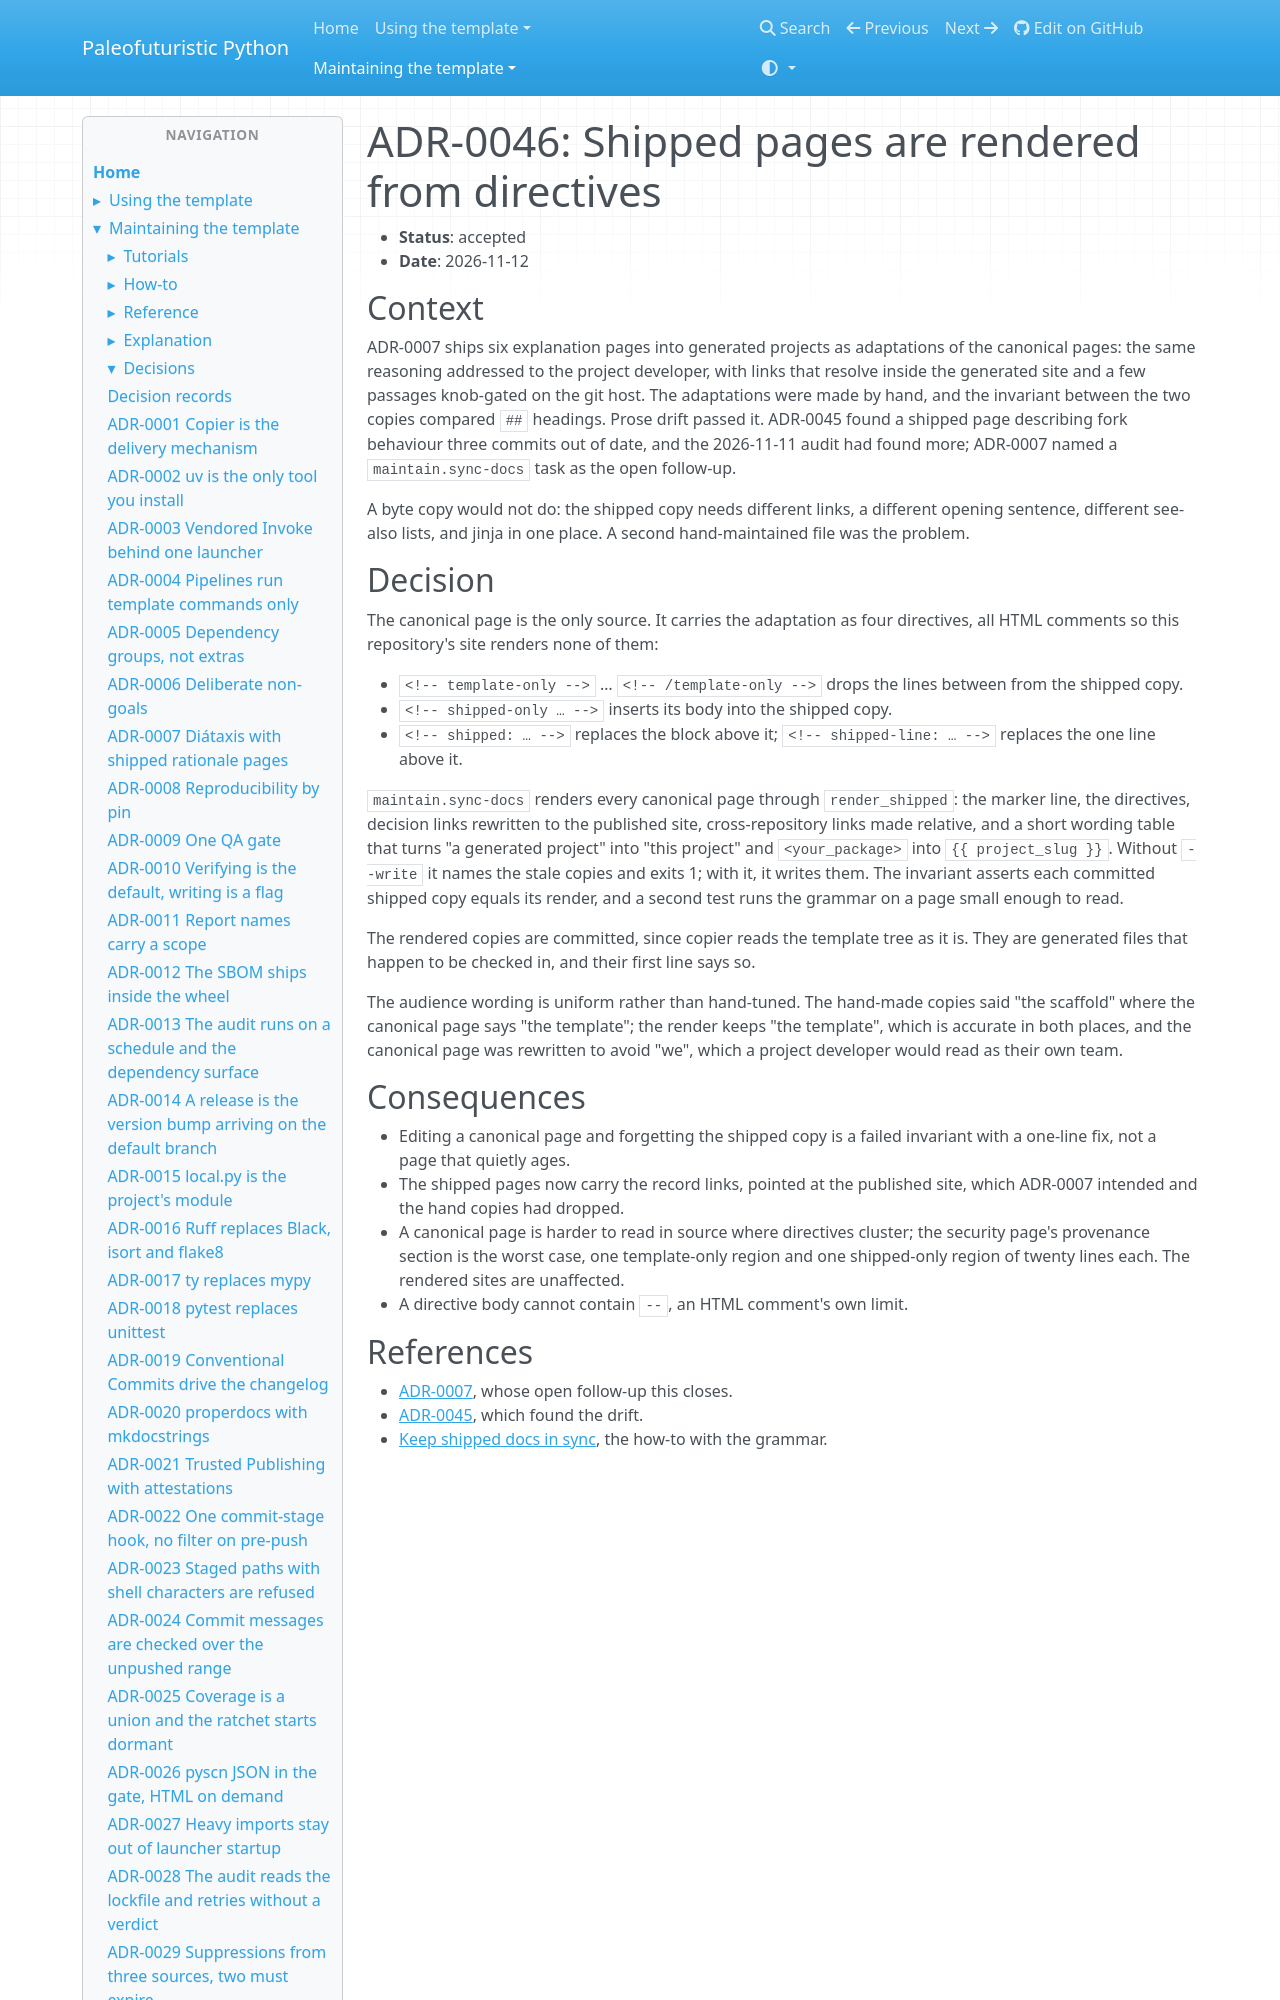

repository: costastf/paleofuturistic_python · page: maintaining/decisions/0046-shipped-pages-are-rendered-from-directives.html · generator: mkdocs

# ADR-0046: Shipped pages are rendered from directives

- **Status**: accepted
- **Date**: 2026-11-12

## Context

ADR-0007 ships six explanation pages into generated projects as adaptations of the canonical
pages: the same reasoning addressed to the project developer, with links that resolve inside the
generated site and a few passages knob-gated on the git host. The adaptations were made by hand,
and the invariant between the two copies compared `##` headings. Prose drift passed it. ADR-0045
found a shipped page describing fork behaviour three commits out of date, and the 2026-11-11
audit had found more; ADR-0007 named a `maintain.sync-docs` task as the open follow-up.

A byte copy would not do: the shipped copy needs different links, a different opening sentence,
different see-also lists, and jinja in one place. A second hand-maintained file was the problem.
